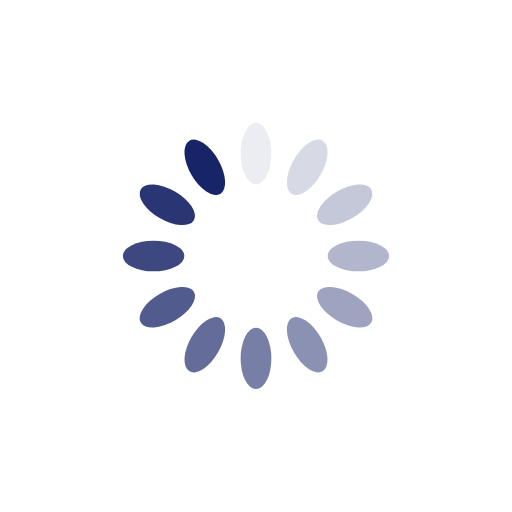
t = 0.00 s
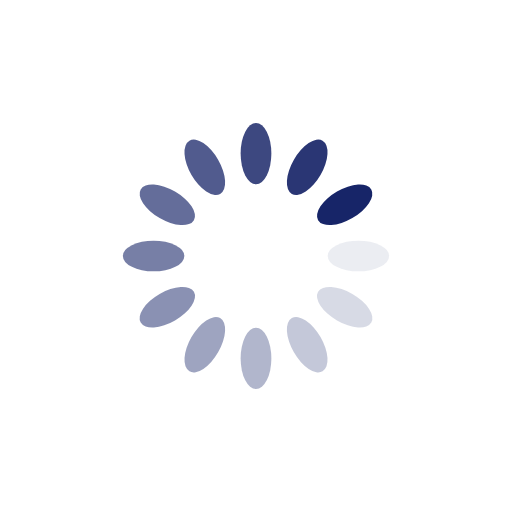
t = 0.25 s
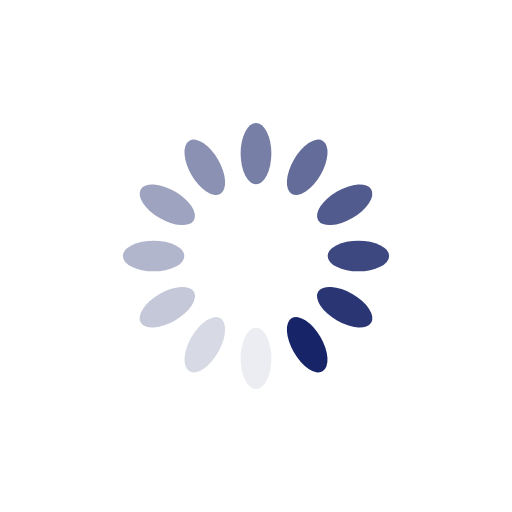
t = 0.50 s
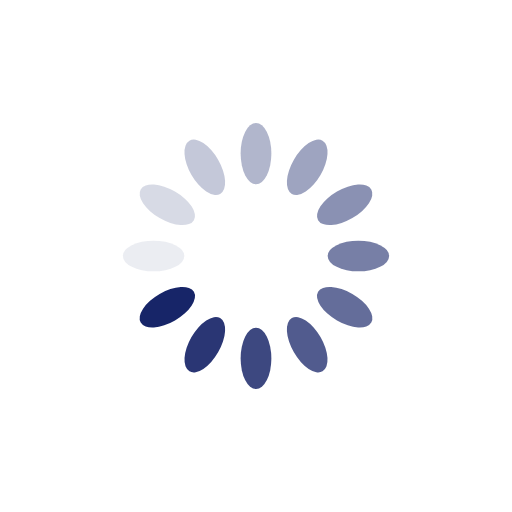
t = 0.75 s

The animated SVG that drew these frames (rendered in a browser with its animation timeline set to each time). Animation: 12 SMIL elements (animate=12); one cycle of 1.00 s, repeats indefinitely.

<svg xmlns="http://www.w3.org/2000/svg" viewBox="0 0 100 100" preserveAspectRatio="xMidYMid" style="shape-rendering: auto; display: block; background: transparent;" width="200" height="200" xmlns:xlink="http://www.w3.org/1999/xlink"><g><g transform="rotate(0 50 50)">
  <rect fill="#172568" height="12" width="6" ry="6" rx="3" y="24" x="47">
    <animate repeatCount="indefinite" begin="-0.9166666666666666s" dur="1s" keyTimes="0;1" values="1;0" attributeName="opacity"></animate>
  </rect>
</g><g transform="rotate(30 50 50)">
  <rect fill="#172568" height="12" width="6" ry="6" rx="3" y="24" x="47">
    <animate repeatCount="indefinite" begin="-0.8333333333333334s" dur="1s" keyTimes="0;1" values="1;0" attributeName="opacity"></animate>
  </rect>
</g><g transform="rotate(60 50 50)">
  <rect fill="#172568" height="12" width="6" ry="6" rx="3" y="24" x="47">
    <animate repeatCount="indefinite" begin="-0.75s" dur="1s" keyTimes="0;1" values="1;0" attributeName="opacity"></animate>
  </rect>
</g><g transform="rotate(90 50 50)">
  <rect fill="#172568" height="12" width="6" ry="6" rx="3" y="24" x="47">
    <animate repeatCount="indefinite" begin="-0.6666666666666666s" dur="1s" keyTimes="0;1" values="1;0" attributeName="opacity"></animate>
  </rect>
</g><g transform="rotate(120 50 50)">
  <rect fill="#172568" height="12" width="6" ry="6" rx="3" y="24" x="47">
    <animate repeatCount="indefinite" begin="-0.5833333333333334s" dur="1s" keyTimes="0;1" values="1;0" attributeName="opacity"></animate>
  </rect>
</g><g transform="rotate(150 50 50)">
  <rect fill="#172568" height="12" width="6" ry="6" rx="3" y="24" x="47">
    <animate repeatCount="indefinite" begin="-0.5s" dur="1s" keyTimes="0;1" values="1;0" attributeName="opacity"></animate>
  </rect>
</g><g transform="rotate(180 50 50)">
  <rect fill="#172568" height="12" width="6" ry="6" rx="3" y="24" x="47">
    <animate repeatCount="indefinite" begin="-0.4166666666666667s" dur="1s" keyTimes="0;1" values="1;0" attributeName="opacity"></animate>
  </rect>
</g><g transform="rotate(210 50 50)">
  <rect fill="#172568" height="12" width="6" ry="6" rx="3" y="24" x="47">
    <animate repeatCount="indefinite" begin="-0.3333333333333333s" dur="1s" keyTimes="0;1" values="1;0" attributeName="opacity"></animate>
  </rect>
</g><g transform="rotate(240 50 50)">
  <rect fill="#172568" height="12" width="6" ry="6" rx="3" y="24" x="47">
    <animate repeatCount="indefinite" begin="-0.25s" dur="1s" keyTimes="0;1" values="1;0" attributeName="opacity"></animate>
  </rect>
</g><g transform="rotate(270 50 50)">
  <rect fill="#172568" height="12" width="6" ry="6" rx="3" y="24" x="47">
    <animate repeatCount="indefinite" begin="-0.16666666666666666s" dur="1s" keyTimes="0;1" values="1;0" attributeName="opacity"></animate>
  </rect>
</g><g transform="rotate(300 50 50)">
  <rect fill="#172568" height="12" width="6" ry="6" rx="3" y="24" x="47">
    <animate repeatCount="indefinite" begin="-0.08333333333333333s" dur="1s" keyTimes="0;1" values="1;0" attributeName="opacity"></animate>
  </rect>
</g><g transform="rotate(330 50 50)">
  <rect fill="#172568" height="12" width="6" ry="6" rx="3" y="24" x="47">
    <animate repeatCount="indefinite" begin="0s" dur="1s" keyTimes="0;1" values="1;0" attributeName="opacity"></animate>
  </rect>
</g><g></g></g><!-- [ldio] generated by https://loading.io --></svg>
